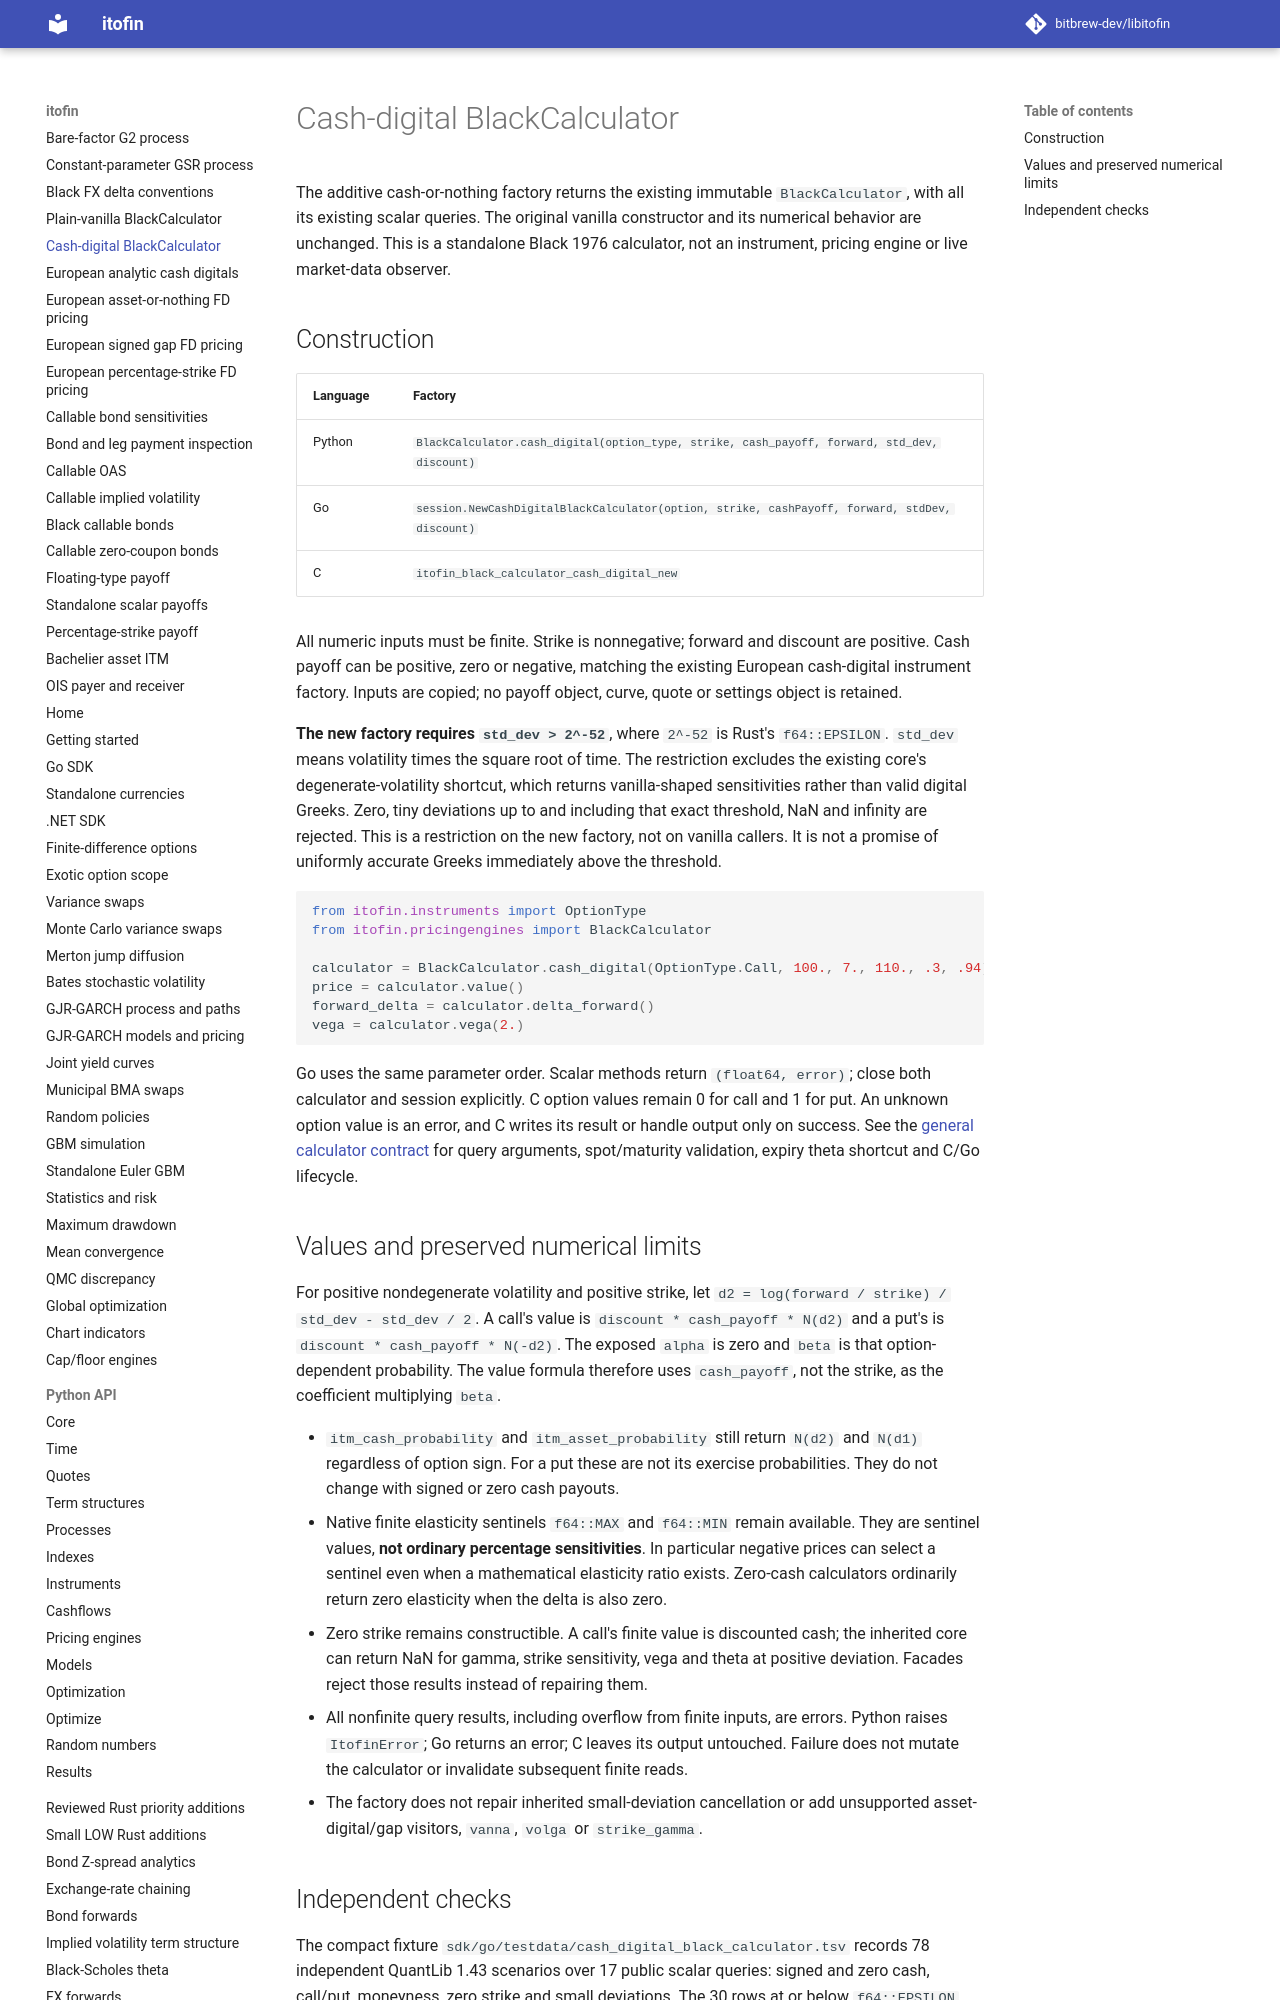

repository: zhangys2/libitofin · page: cash-digital-black-calculator/index.html · generator: mkdocs

# Cash-digital BlackCalculator

The additive cash-or-nothing factory returns the existing immutable
`BlackCalculator`, with all its existing scalar queries. The original vanilla
constructor and its numerical behavior are unchanged. This is a standalone Black
1976 calculator, not an instrument, pricing engine or live market-data observer.

## Construction

| Language | Factory |
| --- | --- |
| Python | `BlackCalculator.cash_digital(option_type, strike, cash_payoff, forward, std_dev, discount)` |
| Go | `session.NewCashDigitalBlackCalculator(option, strike, cashPayoff, forward, stdDev, discount)` |
| C | `itofin_black_calculator_cash_digital_new` |

All numeric inputs must be finite. Strike is nonnegative; forward and discount
are positive. Cash payoff can be positive, zero or negative, matching the existing
European cash-digital instrument factory. Inputs are copied; no payoff object,
curve, quote or settings object is retained.

**The new factory requires `std_dev > 2^-52`**, where `2^-52` is Rust's
`f64::EPSILON`. `std_dev` means volatility times the square root of time.
The restriction excludes the existing core's degenerate-volatility shortcut,
which returns vanilla-shaped sensitivities rather than valid digital Greeks.
Zero, tiny deviations up to and including that exact threshold, NaN and infinity
are rejected. This is a restriction on the new factory, not on vanilla callers.
It is not a promise of uniformly accurate Greeks immediately above the threshold.

```python
from itofin.instruments import OptionType
from itofin.pricingengines import BlackCalculator

calculator = BlackCalculator.cash_digital(OptionType.Call, 100., 7., 110., .3, .94)
price = calculator.value()
forward_delta = calculator.delta_forward()
vega = calculator.vega(2.)
```

Go uses the same parameter order. Scalar methods return `(float64, error)`;
close both calculator and session explicitly. C option values remain 0 for call
and 1 for put. An unknown option value is an error, and C writes its result or
handle output only on success. See the
[general calculator contract](black-calculator-bindings.md) for query arguments,
spot/maturity validation, expiry theta shortcut and C/Go lifecycle.
